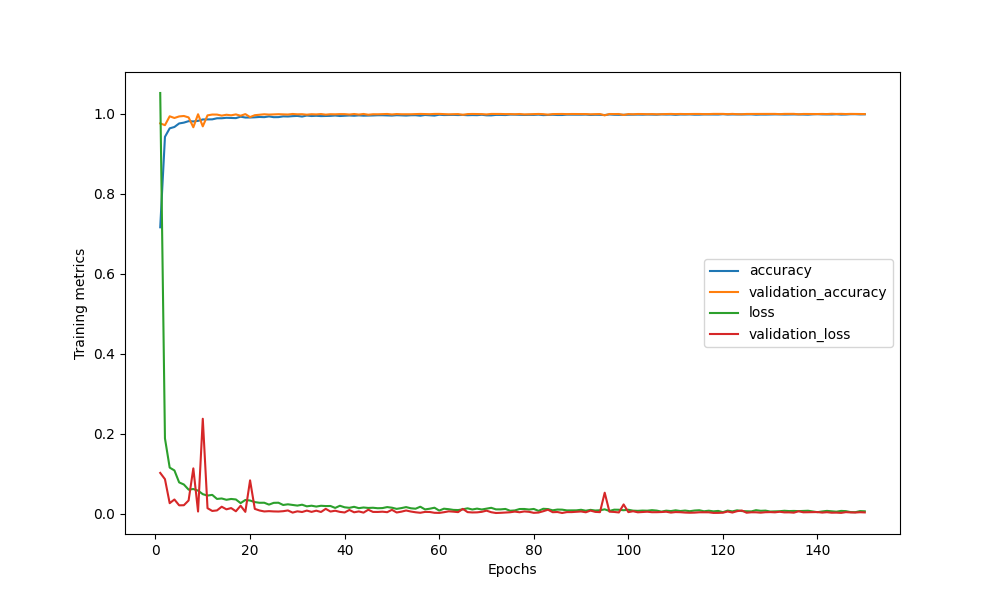

The data file committed next to this chart (first rows):
epoch, acc, val_acc, loss, val_loss
1, 0.7161, 0.9759, 1.052, 0.1018
2, 0.9423, 0.9714, 0.1882, 0.08615
3, 0.9635, 0.9936, 0.1151, 0.02613
4, 0.9669, 0.9894, 0.1081, 0.03532
5, 0.9757, 0.9933, 0.0781, 0.02075
6, 0.9778, 0.9944, 0.07283, 0.02101
7, 0.9815, 0.9908, 0.06001, 0.03294
8, 0.9808, 0.9662, 0.06156, 0.1131
9, 0.9822, 0.9987, 0.05754, 0.005246
10, 0.9857, 0.9685, 0.04867, 0.2373
11, 0.9858, 0.9959, 0.04512, 0.01363
12, 0.986, 0.998, 0.04692, 0.006702
13, 0.9886, 0.9979, 0.03675, 0.008037
14, 0.9887, 0.9953, 0.0379, 0.01727
15, 0.9899, 0.9974, 0.03463, 0.01076
16, 0.9894, 0.9961, 0.03668, 0.01392
17, 0.989, 0.9983, 0.03543, 0.005893
18, 0.9926, 0.995, 0.02628, 0.01976
19, 0.9905, 0.9991, 0.03413, 0.004424
20, 0.9906, 0.9917, 0.03279, 0.08319
21, 0.9911, 0.9963, 0.02887, 0.01193
22, 0.9919, 0.9974, 0.02714, 0.007845
23, 0.9915, 0.9986, 0.02724, 0.005461
24, 0.9933, 0.9979, 0.02258, 0.006213
25, 0.9914, 0.9984, 0.02696, 0.005521
26, 0.9915, 0.9988, 0.02728, 0.005236
27, 0.9934, 0.9983, 0.02163, 0.006079
28, 0.9931, 0.998, 0.02333, 0.007978
29, 0.994, 0.9994, 0.02185, 0.002545
30, 0.9945, 0.9986, 0.0201, 0.005781
31, 0.993, 0.9988, 0.02232, 0.004062
32, 0.9955, 0.9976, 0.01822, 0.007614
33, 0.9943, 0.9988, 0.01981, 0.004376
34, 0.9949, 0.9983, 0.01766, 0.007393
35, 0.9941, 0.9992, 0.01967, 0.004109
36, 0.9944, 0.9977, 0.0189, 0.01197
37, 0.9947, 0.9988, 0.0191, 0.005222
38, 0.9956, 0.9986, 0.01429, 0.007253
39, 0.9943, 0.9991, 0.01966, 0.004354
40, 0.995, 0.999, 0.01582, 0.002891
41, 0.9956, 0.998, 0.01455, 0.009143
42, 0.995, 0.9993, 0.01703, 0.003352
43, 0.9959, 0.998, 0.01367, 0.005481
44, 0.9952, 0.9994, 0.01533, 0.002534
45, 0.9954, 0.9975, 0.0142, 0.009738
46, 0.9957, 0.9987, 0.0147, 0.004267
47, 0.9962, 0.9986, 0.01349, 0.004196
48, 0.9962, 0.9989, 0.0139, 0.004862
49, 0.9958, 0.9994, 0.01637, 0.003607
50, 0.9954, 0.9982, 0.01483, 0.009492
51, 0.9964, 0.9992, 0.0119, 0.002842
52, 0.996, 0.9987, 0.01384, 0.004902
53, 0.9954, 0.9986, 0.01632, 0.007845
54, 0.9962, 0.9987, 0.0134, 0.005266
55, 0.9963, 0.9992, 0.0123, 0.003387
56, 0.9951, 0.9995, 0.01728, 0.00214
57, 0.9969, 0.9991, 0.01054, 0.004336
58, 0.9961, 0.9989, 0.0123, 0.004126
59, 0.9954, 0.9995, 0.01477, 0.00209
60, 0.9976, 0.9996, 0.007649, 0.001803
... 90 more rows
